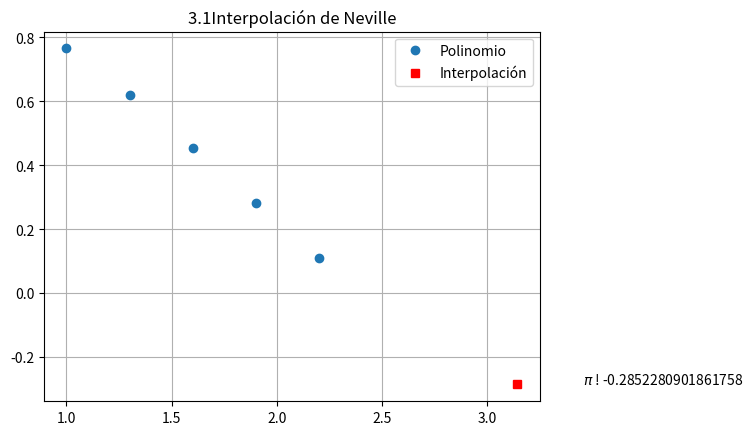

The script that saved this image:
#  3.1 Interpolación de Neville

import numpy as np
import matplotlib . pyplot as plt
from decimal import*
#Ejercicio 2, datos
x=np.array ([1.0,1.3,1.6,1.9,2.2])
y=np.array ([0.7651977,0.6200860,0.4554022,0.2818186,0.1103623])
n=x.size
Q=np.zeros (( n, n))
xi=np.pi
yi=0
 #Calculo de interpolaciones
Q[:,0]=y
for i in range (1, n):
    for j in range (1, i+1):
         Q [i , j ]=(( xi - x [i - j ]) * Q [i ,j -1] -( xi - x [ i ]) * Q [i -1 ,j -1]) /( x [ i ] - x[i - j ])
         yi=Q[i,i]
         if abs(Q[i,i]-Q[i-1, i-1]) <1e-5:
             exit
# Salida
np.set_printoptions(precision=5)
print(Q)

print(yi)

#Gráfica
plt.plot (x,y,'o')
plt.plot (xi,yi,'sr')
plt.text (xi+0.3,yi,' $\pi$ ! ' + str(yi))
plt.title ('3.1Interpolación de Neville')
plt.legend (['Polinomio','Interpolación'])
plt.grid ( True )
plt.show ()